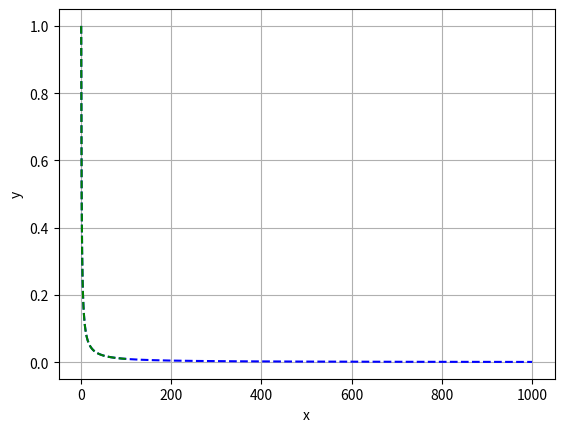

The matplotlib source for this figure:
import numpy as np
import matplotlib.pyplot as plt

x_limit = 100
x = np.linspace(1,x_limit,100)
y_num = np.ones(100)
y_den = x

q_limit = 1000
w = np.linspace(1,q_limit,1000)
z_num = np.ones(1000)
z_den = w

y = y_num/y_den
z = z_num/z_den
plt.plot(w,z,'b--')
plt.plot(x,y,'g--')

plt.xlabel('x')
plt.ylabel('y')
plt.grid()
plt.show(block=True)
